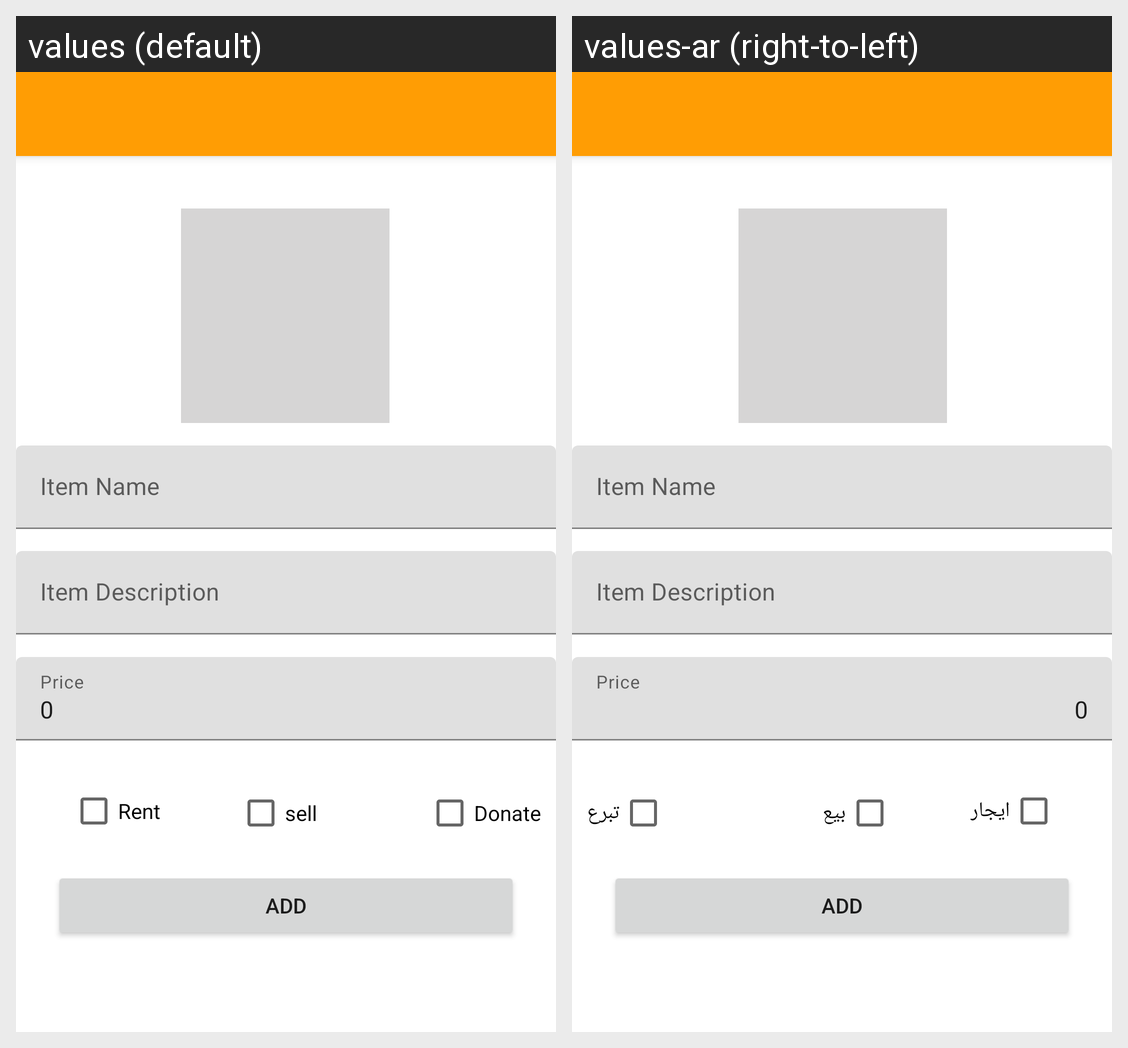

Locale-by-locale string values for the Android screen shown in this grid:
Android screen res/layout/activity_add.xml rendered under 2 locales, left to right: values (default), values-ar (right-to-left). Device: Nexus 5 (rendered at 1080×1920; each locale shown at half size, 540×960, under a caption strip naming it); theme Theme.StreetBank.
Strings drawn on this screen, with the default value and each locale's value (text and hints the layout hard-codes, and strings that could not be matched under every locale, appear in the picture but are not listed):

tab_text_1
  values: Donate
  values-ar: تبرع

sell
  values: sell
  values-ar: بيع

tab_text_2
  values: Rent
  values-ar: ايجار
